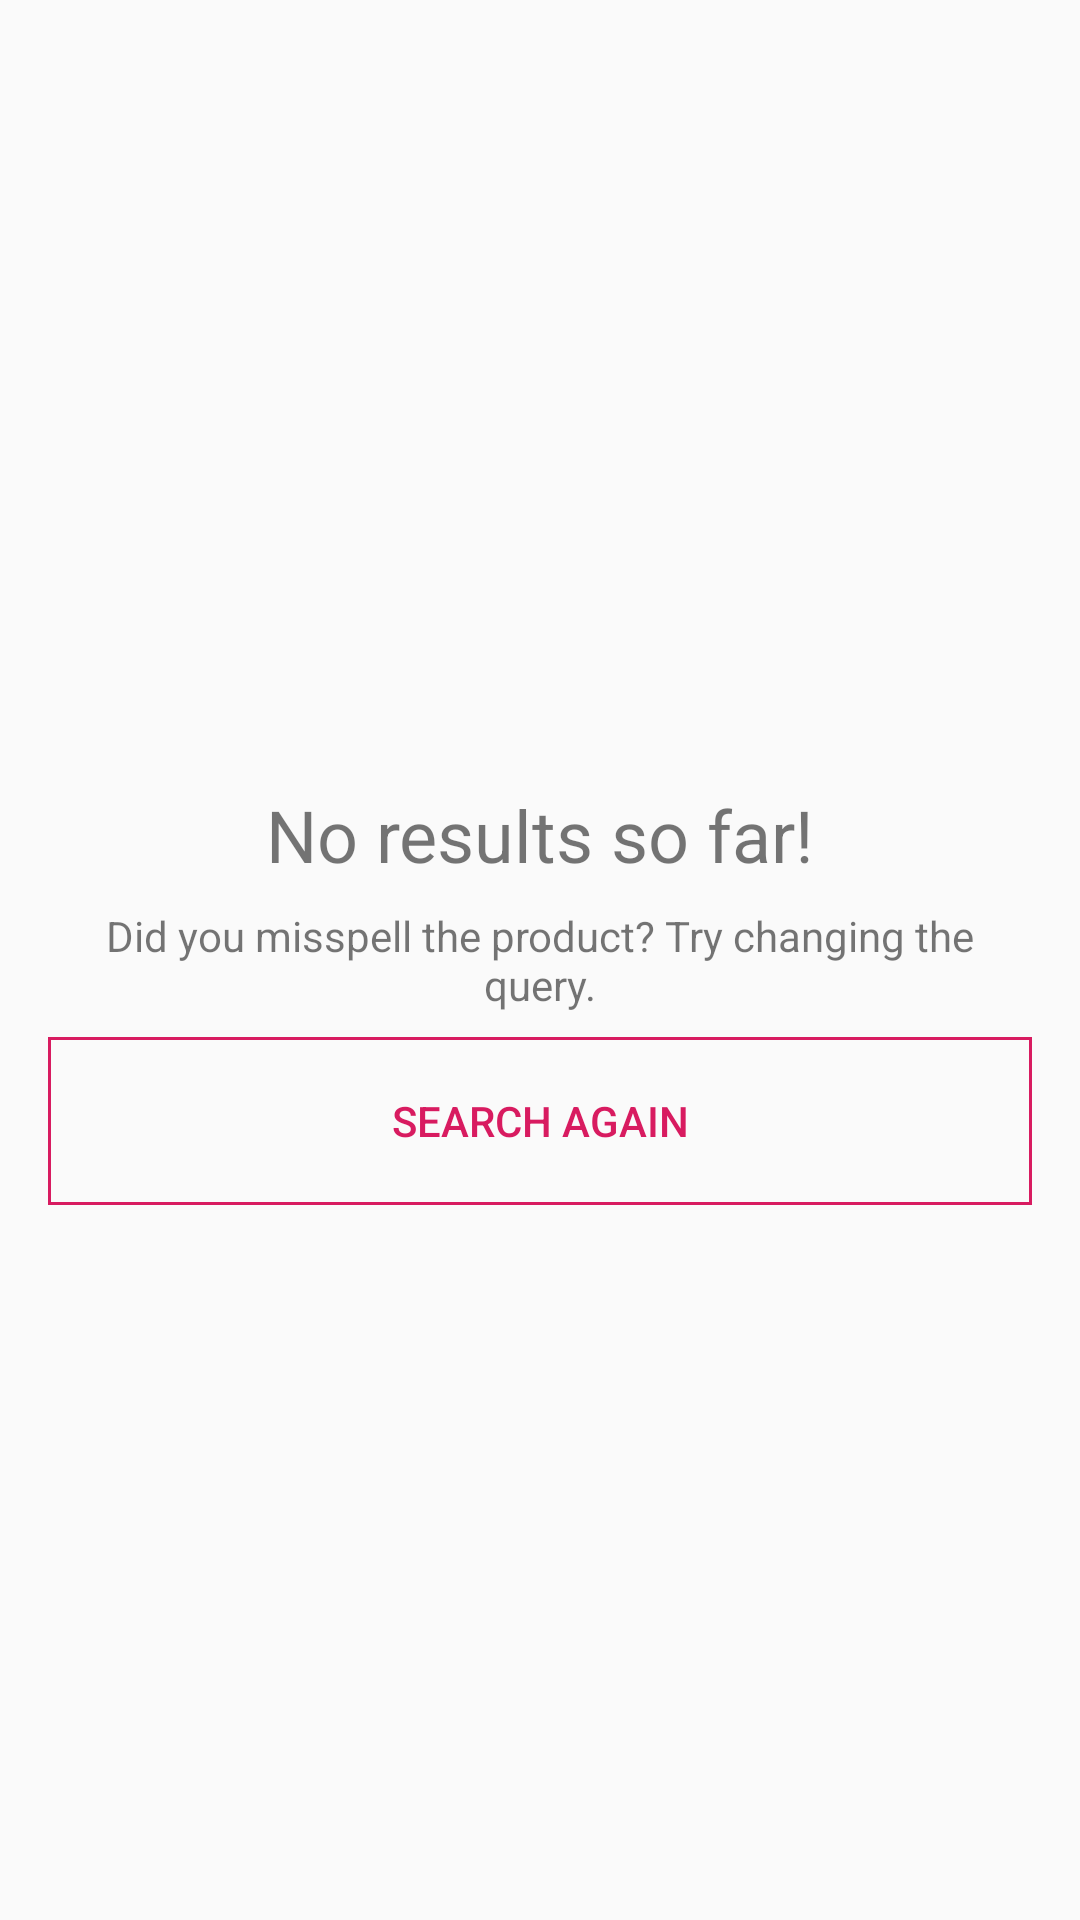

The Android layout XML behind this screen, and the referenced resources:
<!-- AndroidManifest.xml: application theme AppTheme -->
<!-- res/layout/empty_search_results.xml -->
<?xml version="1.0" encoding="utf-8"?>
<androidx.constraintlayout.widget.ConstraintLayout xmlns:android="http://schemas.android.com/apk/res/android"
    xmlns:app="http://schemas.android.com/apk/res-auto"
    android:layout_width="match_parent"
    android:layout_height="match_parent"
    android:paddingLeft="@dimen/empty_horizontal_margin"
    android:paddingTop="@dimen/activity_vertical_margin"
    android:paddingRight="@dimen/empty_horizontal_margin"
    android:paddingBottom="@dimen/activity_vertical_margin">

    <TextView
        style="@style/Empty.Title"
        android:layout_width="wrap_content"
        android:layout_height="wrap_content"
        android:text="@string/empty_search_title"
        app:layout_constraintBottom_toTopOf="@+id/emptyText"
        app:layout_constraintEnd_toEndOf="parent"
        app:layout_constraintStart_toStartOf="parent" />

    <TextView
        android:id="@+id/emptyText"
        style="@style/Empty.Text"
        android:layout_width="wrap_content"
        android:layout_height="wrap_content"
        android:text="@string/empty_search_text"
        app:layout_constraintBottom_toBottomOf="parent"
        app:layout_constraintEnd_toEndOf="parent"
        app:layout_constraintStart_toStartOf="parent"
        app:layout_constraintTop_toTopOf="parent" />

    <Button
        android:id="@+id/button_search"
        style="@style/Empty.Button"
        android:layout_marginTop="@dimen/padding"
        android:text="@string/refine_search"
        app:layout_constraintEnd_toEndOf="parent"
        app:layout_constraintStart_toStartOf="parent"
        app:layout_constraintTop_toBottomOf="@+id/emptyText" />


</androidx.constraintlayout.widget.ConstraintLayout>
<!-- resources referenced by this layout -->
<resources>
  <dimen name="activity_vertical_margin">16dp</dimen>
  <dimen name="empty_horizontal_margin">16dp</dimen>
  <dimen name="padding">8dp</dimen>
  <string name="empty_search_text">Did you misspell the product? Try changing the query.</string>
  <string name="empty_search_title">No results so far!</string>
  <string name="refine_search">Search again</string>
  <style name="Empty.Button" parent="Button.Outline">
          <item name="android:gravity">center</item>
          <item name="android:layout_width">match_parent</item>
          <item name="android:layout_height">?attr/actionBarSize</item>
          <item name="android:layout_marginBottom">?attr/actionBarSize</item>
      </style>
  <style name="Empty.Text" />
  <style name="Empty.Title">
          <item name="android:textSize">@dimen/abc_text_size_headline_material</item>
          <item name="android:layout_margin">@dimen/padding</item>
      </style>
  <style name="AppTheme" parent="Theme.AppCompat.Light.DarkActionBar">
          
          <item name="colorPrimary">@color/colorPrimary</item>
          <item name="colorPrimaryDark">@color/colorPrimaryDark</item>
          <item name="colorAccent">@color/colorAccent</item>
      </style>
  <style name="Button.Outline" parent="Widget.AppCompat.Button">
          <item name="android:textColor">@color/colorAccent</item>
          <item name="android:background">@drawable/background_selector_accent_border</item>
      </style>
  <color name="colorPrimary">#008577</color>
  <color name="colorPrimaryDark">#00574B</color>
  <color name="colorAccent">#D81B60</color>
  <!-- drawable background_selector_accent_border (drawable) -->
  <?xml version="1.0" encoding="utf-8"?>
  <selector xmlns:android="http://schemas.android.com/apk/res/android">
      <item android:state_pressed="true">
          <shape  xmlns:android="http://schemas.android.com/apk/res/android"
              android:shape="rectangle"  >
              <stroke android:width="1dp" android:color="@color/colorAccent" />
              <solid android:color="@color/colorPrimaryDark" />
          </shape>
      </item>
      <item>
          <shape android:shape="rectangle"  >
              <stroke android:width="1dp" android:color="@color/colorAccent" />
              <solid android:color="@android:color/transparent"/>
          </shape>
      </item>
  </selector>
</resources>
